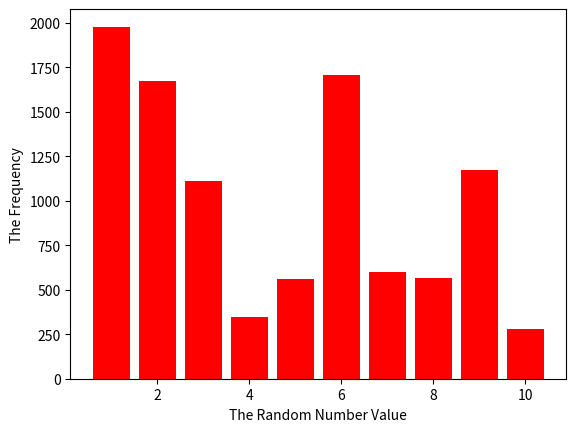

The matplotlib source for this figure:
import time
import math
import matplotlib.pyplot as plt
from collections import Counter


def msg2bin(message):
    return ''.join(['{0:08b}'.format(ord(x)) for x in message])


def bin2int(binary):
    return int(binary, 2)


def msg2int(message):
    return bin2int(msg2bin(message))


# Initialize the K_list for MD5
K_list = []
for i in range(64):
    K_list.append(hex((int(2**32 * abs(math.sin(i + 1)))) & 0xffffffff))
# print(K_list)
# print(type(K_list[1]))


# rotate the values for the MD5 function
def left_rotate(x, n):
    return ((x << n) | (x >> (32 - n))) & 0xffffffff


# define the main function for md5
def md5(input_m=str(time.perf_counter())):
    # specifies the per-round shift amounts
    shift_amount = [7, 12, 17, 22] * 4 + [5, 9, 14, 20] * 4 + [4, 11, 16, 23] * 4 + [6, 10, 15, 21] * 4
    # print(shift_amount)
    # Initialize the variables
    a0 = 0x67452301
    b0 = 0xefcdab89
    c0 = 0x98badcfe
    d0 = 0x10325476
    # print(type(d0))
    # print(int("0x10325476",16))
    # print(d0)

    # get the binary form of this message
    binary_m = msg2bin(input_m)
    # store the original length of the message
    original_bits_length = len(input_m)
    # format the length into 64-bits
    original_length_in_64bits = '{0:064b}'.format(original_bits_length)

    # print(original_bits_length)
    # print(original_length_in_64bits)
    # print(len(original_length_in_64bits))   # test this, it should be 64
    # print(binary_m)
    # print(type(binary_m))

    # Add A "1" in front of the
    binary_m += "1"

    # print(binary_m)
    # print(len(binary_m))
    # print(type(binary_m))

    # Padding with zeros
    while (len(binary_m) + 64) % 512 != 0:
        binary_m += "0"

    # append the original length in 64-bit format
    binary_m += original_length_in_64bits

    # print(binary_m)
    # print(len(binary_m))
    # print(type(binary_m))

    # Calculate the number of chunks
    chunk_num = len(binary_m) // 512
    # print(chunk_num)

    # Loop for every chunk
    for index in range(chunk_num):
        # Separate the binary into 512-bit chunks
        current_chunk = binary_m[index: index+512]

        # print(current_chunk)
        # print(len(current_chunk))  # test this, the output should be 512

        # break the chunk into sixteen 32-bit words M_list[g], 0 ≤ g ≤ 15
        M_list = [current_chunk[m: m+32] for m in range(16)]
        # print(M_list)
        # print(len(M_list))
        # print(len(M_list[1]))

        # Initialize hash value for this chunk
        A = a0
        B = b0
        C = c0
        D = d0
        # Main Loop
        for j in range(64):
            if 0 <= j < 16:
                F = ((B & C) | ((~B) & D)) & 0xffffffff
                g = j
            elif 16 <= j < 32:
                F = ((D & B) | ((~D) & C)) & 0xffffffff
                g = (5 * j + 1) % 16
            elif 32 <= j < 48:
                F = (B ^ C ^ D) & 0xffffffff
                g = (3 * j + 5) % 16
            elif 48 <= j < 64:
                F = (C ^ (B | (~D))) & 0xffffffff
                g = (7 * j) % 16

            F = (F + A + int(K_list[j], 16) + int(M_list[g], 2)) & 0xffffffff
            A = D
            D = C
            C = B
            B = (B + left_rotate(F, shift_amount[j])) & 0xffffffff

        # Add this chunk's hash to result so far
        # and trim the value to make sure it's eight digits
        a0 = (a0 + A) & 0xffffffff
        b0 = (b0 + B) & 0xffffffff
        c0 = (c0 + C) & 0xffffffff
        d0 = (d0 + D) & 0xffffffff

    md5_result = hex(a0)[2:] + hex(b0)[2:] + hex(c0)[2:] + hex(d0)[2:]
    # print(md5_result)
    # print(len(md5_result))
    return md5_result


# define the function to return random number
# two inputs, 1st is the min, 2nd is the max
# the output is an integer number between min and max, both are included
# e.g. input 1,4; output random number from 1,2,3,4
def sifan_random(random_min=1, random_max=10):
    # calculate the range
    random_range = random_max - random_min + 1
    # convert the into string
    state = str(time.perf_counter())
    print("\nThe current state is ", state)
    # using the current state as the seed
    md5_value = md5(state)
    # transform the hex value into decimal
    md5_value_decimal = int(md5_value, 16)
    # scale the number to meet users' requirement
    result = md5_value_decimal % random_range + random_min

    print("The current random number is ", result)
    return result



# test my function for 1000, 10000, 100000, 1000000 times
random_nums = []
test_times = 10000
for i in range(test_times):
    random_nums.append(sifan_random(1, 10))

# count each value in the list of random numbers
count_result = Counter(random_nums)
# print(count_result)
# print(count_result.keys())
# print(count_result.values())
key_list = []
count_list = []
# get the count results into two lists
for key, count in count_result.items():
    key_list.append(key)
    count_list.append(count)

# draw the results to show the distribution
plt.bar(key_list, count_list, fc='r')
plt.xlabel("The Random Number Value")
plt.ylabel("The Frequency")
plt.show()
# print(type(count_result))
